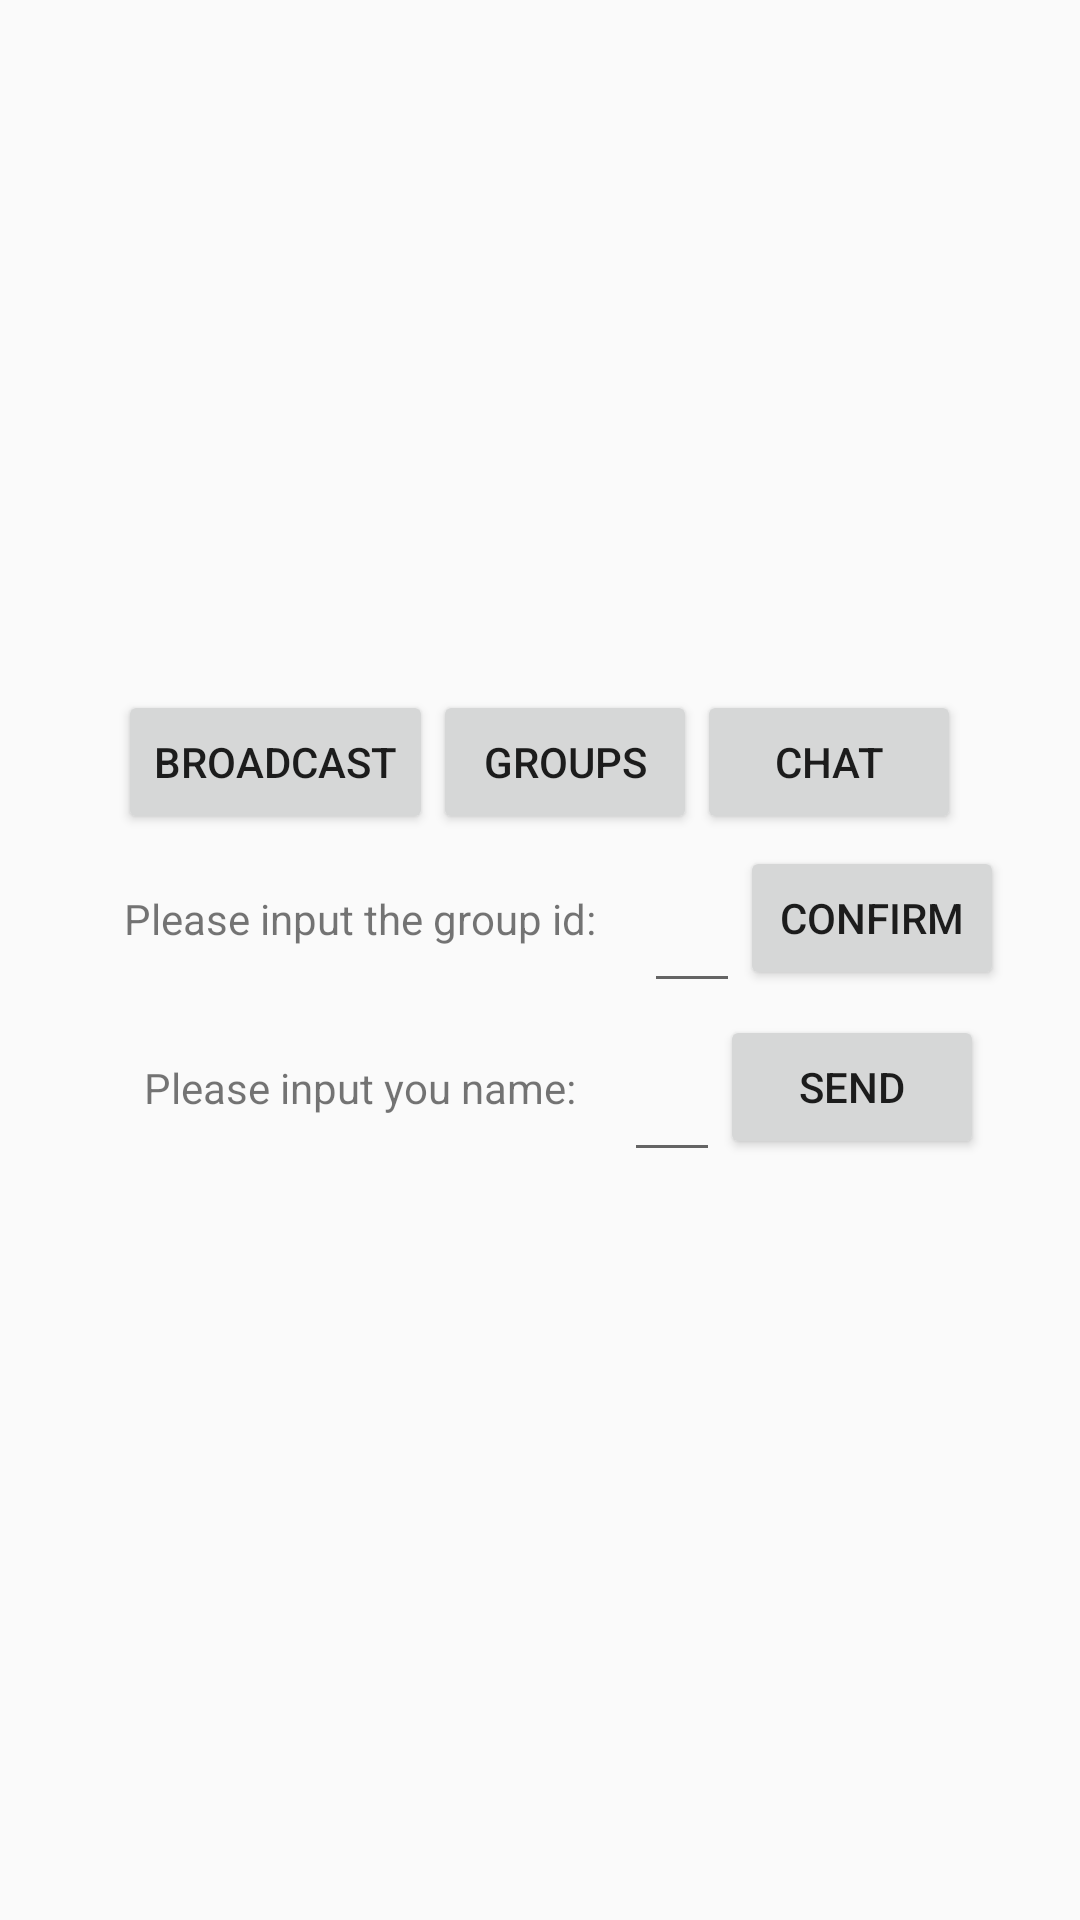

Reconstruct the res/layout file that produces this screen, plus the resources it refers to.
<!-- AndroidManifest.xml: application theme Theme.AppCompat.Light.NoActionBar -->
<!-- res/layout/activity_group.xml -->
<?xml version="1.0" encoding="utf-8"?>
<LinearLayout xmlns:android="http://schemas.android.com/apk/res/android"
              android:layout_width="match_parent"
              android:layout_height="match_parent"
              android:gravity="center"
              android:orientation="vertical">

    <LinearLayout
        android:layout_width="wrap_content"
        android:layout_height="wrap_content"
        android:orientation="horizontal">

        <Button
            android:id="@+id/broadcast"
            android:layout_width="wrap_content"
            android:layout_height="wrap_content"
            android:layout_weight="1"
            android:text="@string/broadcast" />

        <Button
            android:id="@+id/groups"
            android:layout_width="wrap_content"
            android:layout_height="wrap_content"
            android:layout_weight="1"
            android:text="@string/groups" />

        <Button
            android:id="@+id/chat"
            android:layout_width="wrap_content"
            android:layout_height="wrap_content"
            android:layout_weight="1"
            android:text="@string/chat" />
    </LinearLayout>

    <LinearLayout
        android:layout_width="wrap_content"
        android:layout_height="wrap_content"
        android:gravity="center_vertical|center"
        android:orientation="horizontal" >

        <TextView
            android:layout_width="wrap_content"
            android:layout_height="wrap_content"
            android:padding="16dp"
            android:text="@string/group_prompt"/>

        <EditText
            android:id="@+id/group_id"
            android:layout_width="wrap_content"
            android:layout_height="wrap_content"
            android:inputType="text"
            android:padding="16dp" />

        <Button
            android:id="@+id/submit"
            android:layout_width="wrap_content"
            android:layout_height="wrap_content"
            android:text="@string/confirm" />

    </LinearLayout>

    <LinearLayout
        android:layout_width="wrap_content"
        android:layout_height="wrap_content"
        android:gravity="center_vertical|center"
        android:orientation="horizontal" >

        <TextView
            android:layout_width="wrap_content"
            android:layout_height="wrap_content"
            android:padding="16dp"
            android:text="@string/broadcast_prompt"/>

        <EditText
            android:id="@+id/name"
            android:layout_width="wrap_content"
            android:layout_height="wrap_content"
            android:inputType="text"
            android:padding="16dp" />

        <Button
            android:id="@+id/send"
            android:layout_width="wrap_content"
            android:layout_height="wrap_content"
            android:text="@string/send" />

    </LinearLayout>

    <TextView
        android:id="@+id/show"
        android:layout_width="wrap_content"
        android:layout_height="wrap_content" />

</LinearLayout>
<!-- resources referenced by this layout -->
<resources>
  <string name="broadcast">Broadcast</string>
  <string name="broadcast_prompt">Please input you name:</string>
  <string name="chat">Chat</string>
  <string name="confirm">Confirm</string>
  <string name="group_prompt">Please input the group id:</string>
  <string name="groups">Groups</string>
  <string name="send">Send</string>
</resources>
